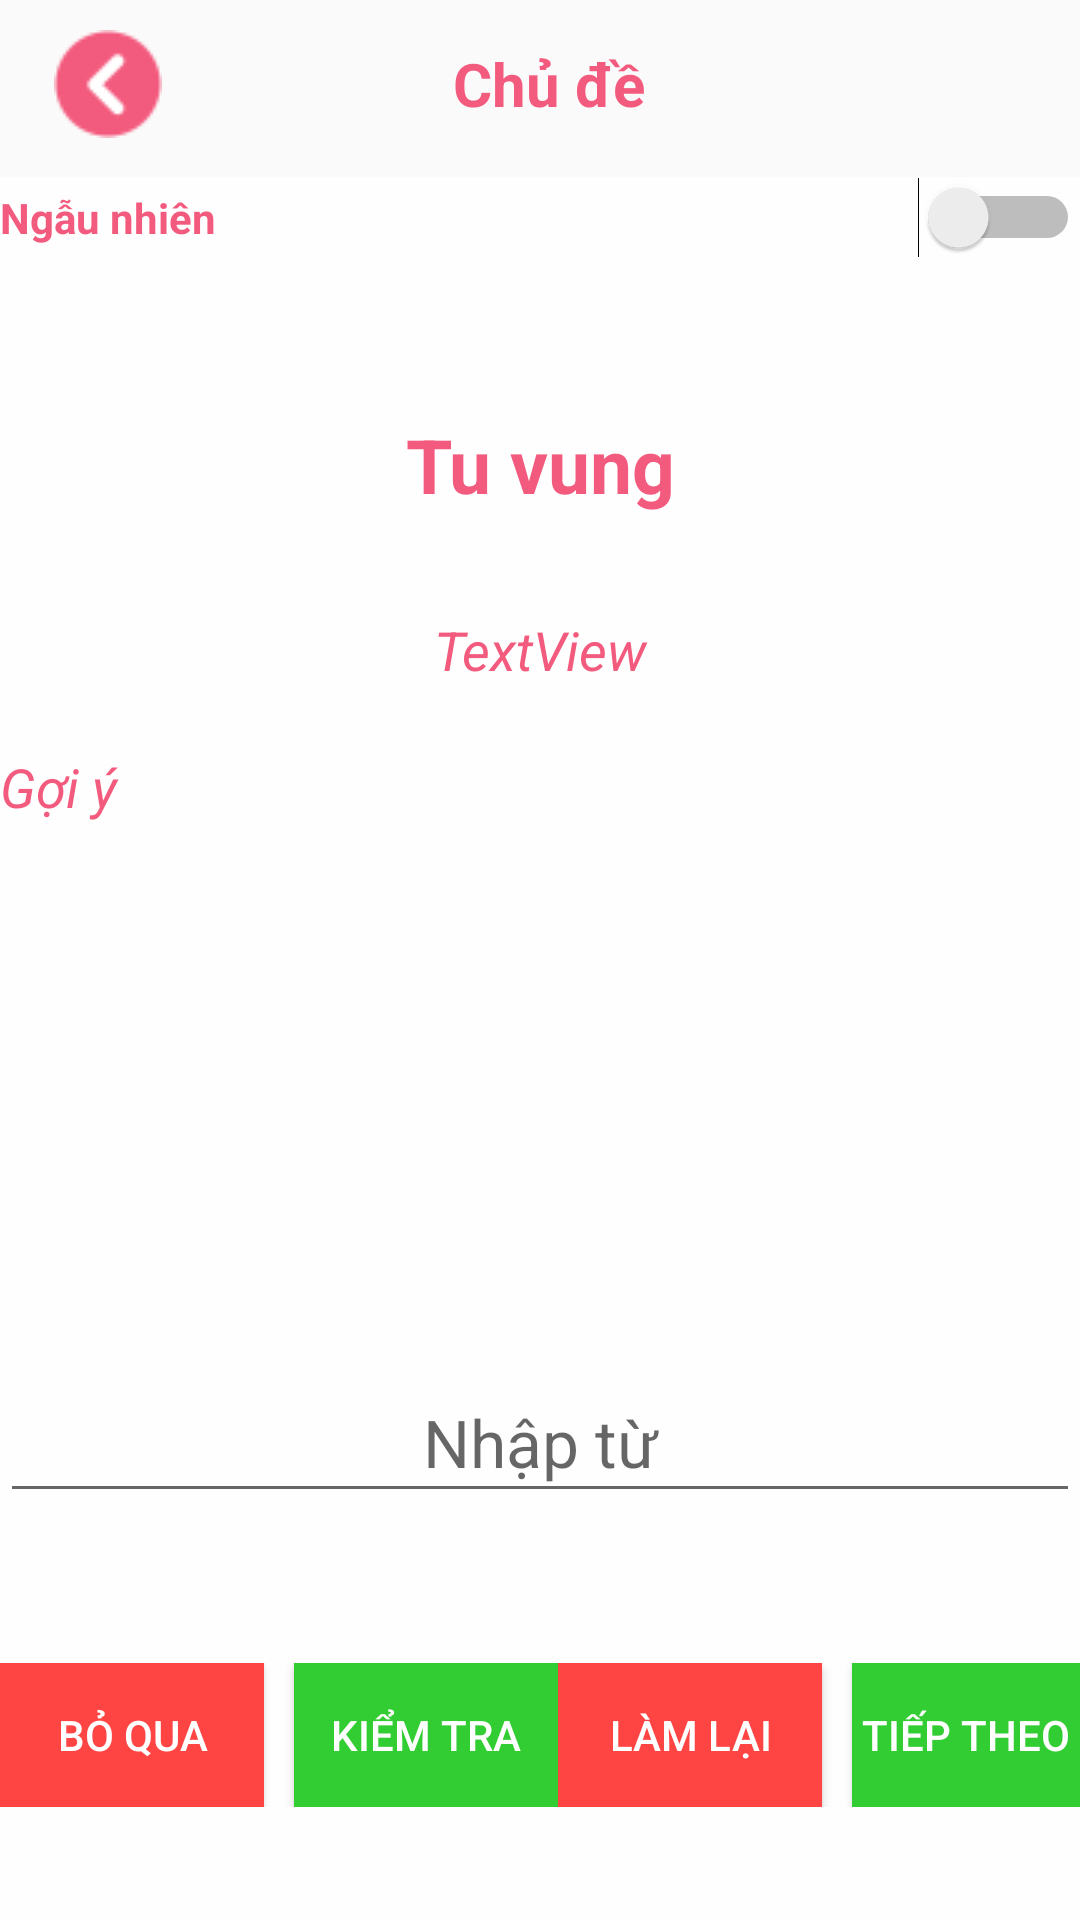

The Android layout XML behind this screen, and the referenced resources:
<!-- AndroidManifest.xml: application theme AppTheme -->
<!-- res/layout/activity_luyen_tap.xml -->
<?xml version="1.0" encoding="utf-8"?>
<LinearLayout xmlns:android="http://schemas.android.com/apk/res/android"
    xmlns:app="http://schemas.android.com/apk/res-auto"
    xmlns:tools="http://schemas.android.com/tools"
    android:layout_width="match_parent"
    android:layout_height="match_parent"
    android:orientation="vertical"
    tools:context=".LuyenTap">

    <include layout="@layout/toolbar"/>

    <LinearLayout
        android:layout_width="match_parent"
        android:layout_height="match_parent"
        android:layout_marginTop="3dp"
        android:background="@color/background"
        android:orientation="vertical">

        <Switch
            android:id="@+id/swNgauNhien"
            android:layout_width="match_parent"
            android:layout_height="wrap_content"
            android:text="Ngẫu nhiên"
            android:textColor="@color/text"
            android:textStyle="bold" />

        <TextView
            android:id="@+id/txtInform"
            android:layout_width="match_parent"
            android:layout_height="36dp"
            android:gravity="center"
            android:textColor="@android:color/white"
            android:textSize="14sp"
            android:textStyle="italic" />

        <TextView
            android:id="@+id/txtTuVung"
            android:layout_width="match_parent"
            android:layout_height="66dp"
            android:gravity="center"
            android:text="Tu vung"
            android:textColor="@color/text"
            android:textSize="25dp"
            android:textStyle="bold" />

        <TextView
            android:id="@+id/txtPhatAmL"
            android:layout_width="match_parent"
            android:layout_height="47dp"
            android:layout_gravity="top"
            android:layout_marginTop="5dp"
            android:gravity="center"
            android:text="TextView"
            android:textColor="@color/text"
            android:textSize="18sp"
            android:textStyle="italic" />

        <TextView
            android:id="@+id/textView3"
            android:layout_width="match_parent"
            android:layout_height="wrap_content"
            android:layout_marginTop="10dp"
            android:text="Gợi ý"
            android:textColor="@color/text"
            android:textSize="18dp"
            android:textStyle="italic" />

        <GridView
            android:id="@+id/gvGoiY"
            android:layout_width="match_parent"
            android:layout_height="172dp"
            android:numColumns="7"
            android:textColor="@color/text"></GridView>

        <EditText
            android:id="@+id/txtNghia"
            android:layout_width="match_parent"
            android:layout_height="50dp"
            android:layout_gravity="bottom"
            android:layout_marginTop="8dp"
            android:ems="10"
            android:gravity="center"
            android:hint="Nhập từ"
            android:inputType="textPersonName"
            android:textColor="@color/text"
            android:textSize="22dp" />

        <LinearLayout
            android:layout_width="match_parent"
            android:layout_height="wrap_content"
            android:layout_gravity="bottom"
            android:layout_marginTop="50dp"
            android:gravity="bottom|center"
            android:orientation="horizontal">

            <Button
                android:id="@+id/btnBoQua"
                android:layout_width="wrap_content"
                android:layout_height="wrap_content"
                android:layout_marginRight="10dp"
                android:background="@android:color/holo_red_light"
                android:text="Bỏ qua"
                android:textColor="@android:color/white" />

            <Button
                android:id="@+id/btnKiemTra"
                android:layout_width="wrap_content"
                android:layout_height="wrap_content"
                android:background="@color/btnKiemTra"
                android:text="Kiểm tra"
                android:textColor="@android:color/white" />

            <Button
                android:id="@+id/btnLamLai"
                android:layout_width="wrap_content"
                android:layout_height="wrap_content"
                android:layout_marginRight="10dp"
                android:background="@android:color/holo_red_light"
                android:text="Làm Lại"
                android:textColor="@android:color/white" />

            <Button
                android:id="@+id/btnTuTiep"
                android:layout_width="wrap_content"
                android:layout_height="wrap_content"
                android:background="@color/btnKiemTra"
                android:text="Tiếp Theo"
                android:textColor="@android:color/white" />


        </LinearLayout>

    </LinearLayout>


</LinearLayout>
<!-- res/layout/toolbar.xml (included above) -->
<?xml version="1.0" encoding="utf-8"?>
<android.support.v7.widget.Toolbar
    xmlns:android="http://schemas.android.com/apk/res/android"
    xmlns:tools="http://schemas.android.com/tools"
    android:layout_width="match_parent"
    android:layout_height="wrap_content">

    <LinearLayout
        android:layout_width="match_parent"
        android:layout_height="match_parent"
        android:layout_marginRight="10dp"
        android:orientation="horizontal">

        <ImageButton
            android:id="@+id/btnBackDsChuDe"
            android:layout_width="wrap_content"
            android:layout_height="wrap_content"
            android:layout_gravity="center"
            android:layout_marginLeft="2dp"
            android:background="@android:color/transparent"
            android:src="@drawable/icons_back_36"
            tools:ignore="SpeakableTextPresentCheck" />

        <TextView
            android:id="@+id/txtTenChuDe"
            android:layout_width="wrap_content"
            android:layout_height="match_parent"
            android:layout_weight="1"
            android:gravity="center"
            android:text="Chủ đề"
            android:textColor="@color/text"
            android:textSize="20dp"
            android:textStyle="bold" />
        <ImageView
            android:layout_width="wrap_content"
            android:layout_height="wrap_content"
            android:layout_marginLeft="2dp"
            android:src="@drawable/icons_back_36"
            android:visibility="invisible"/>
    </LinearLayout>
</android.support.v7.widget.Toolbar>
<!-- resources referenced by this layout -->
<resources>
  <color name="background">#C1FFFFFF</color>
  <color name="btnKiemTra">#32CD32</color>
  <color name="text">#F35B7E</color>
  <!-- drawable icons_back_36: png bitmap (drawable, 999 bytes) -->
  <style name="AppTheme" parent="Theme.AppCompat.Light.DarkActionBar">
          
          <item name="colorPrimary">@color/colorPrimary</item>
          <item name="colorPrimaryDark">@color/colorPrimaryDark</item>
          <item name="colorAccent">@color/colorAccent</item>
          <item name="android:windowNoTitle">true</item>
          <item name="android:windowFullscreen">true</item>
      </style>
  <color name="colorPrimary">#00c7ff</color>
  <color name="colorPrimaryDark">#00574B</color>
  <color name="colorAccent">#7900abe4</color>
</resources>
